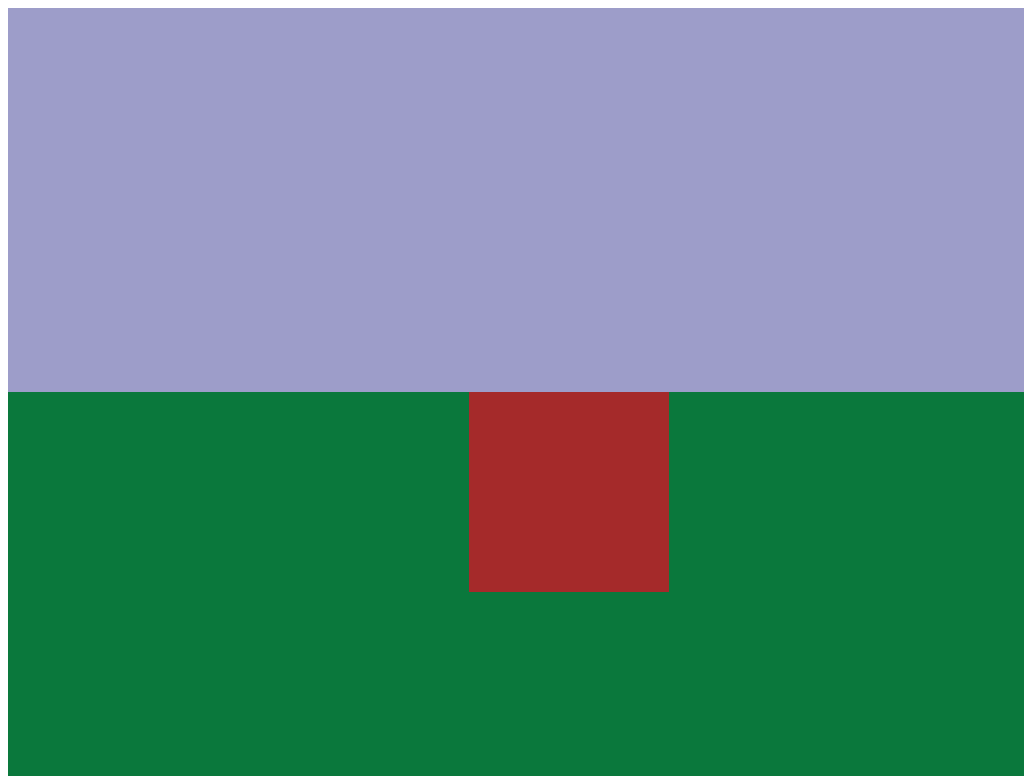

Give the HTML and CSS whose rendering is this image.

<!-- file: bear.html -->
<!DOCTYPE html>
<html lang="en">
<head>
    <meta charset="UTF-8">
    <meta name="viewport" content="width=device-width, initial-scale=1.0">
    <meta http-equiv="X-UA-Compatible" content="ie=edge">
    <title>Waving Bear</title>
    <link href="Bear.css" rel="stylesheet"/>
</head>
<body>
    <div id="sky">

    </div>
    <div id="ground">
        <div id="head">
            <div id="lefteye">
                <div class="pupil"></div>
            </div>
            <div id="righteye">
                <div class="pupil"></div>
            </div>
        </div>
        <div id="body">
            <div id="bellybutton">

            </div>
        </div>
    </div>
</body>
</html>

/* file: Bear.css */
html{
    margin:0;
    padding:0;
}
body{
    position:absolute;
    width:100%;
    height:100%;
}
#sky{
    width:100%;
    height:50%;
    background-color:rgba(10,10,120,.4);
}
#ground{
    width:100%;
    height:50%;
    background-color:rgba(10,120,60,1);
}
#body{
    position:relative;
    left:45%;
    
    width:200px;
    height:200px;
    background-color:brown;
}
